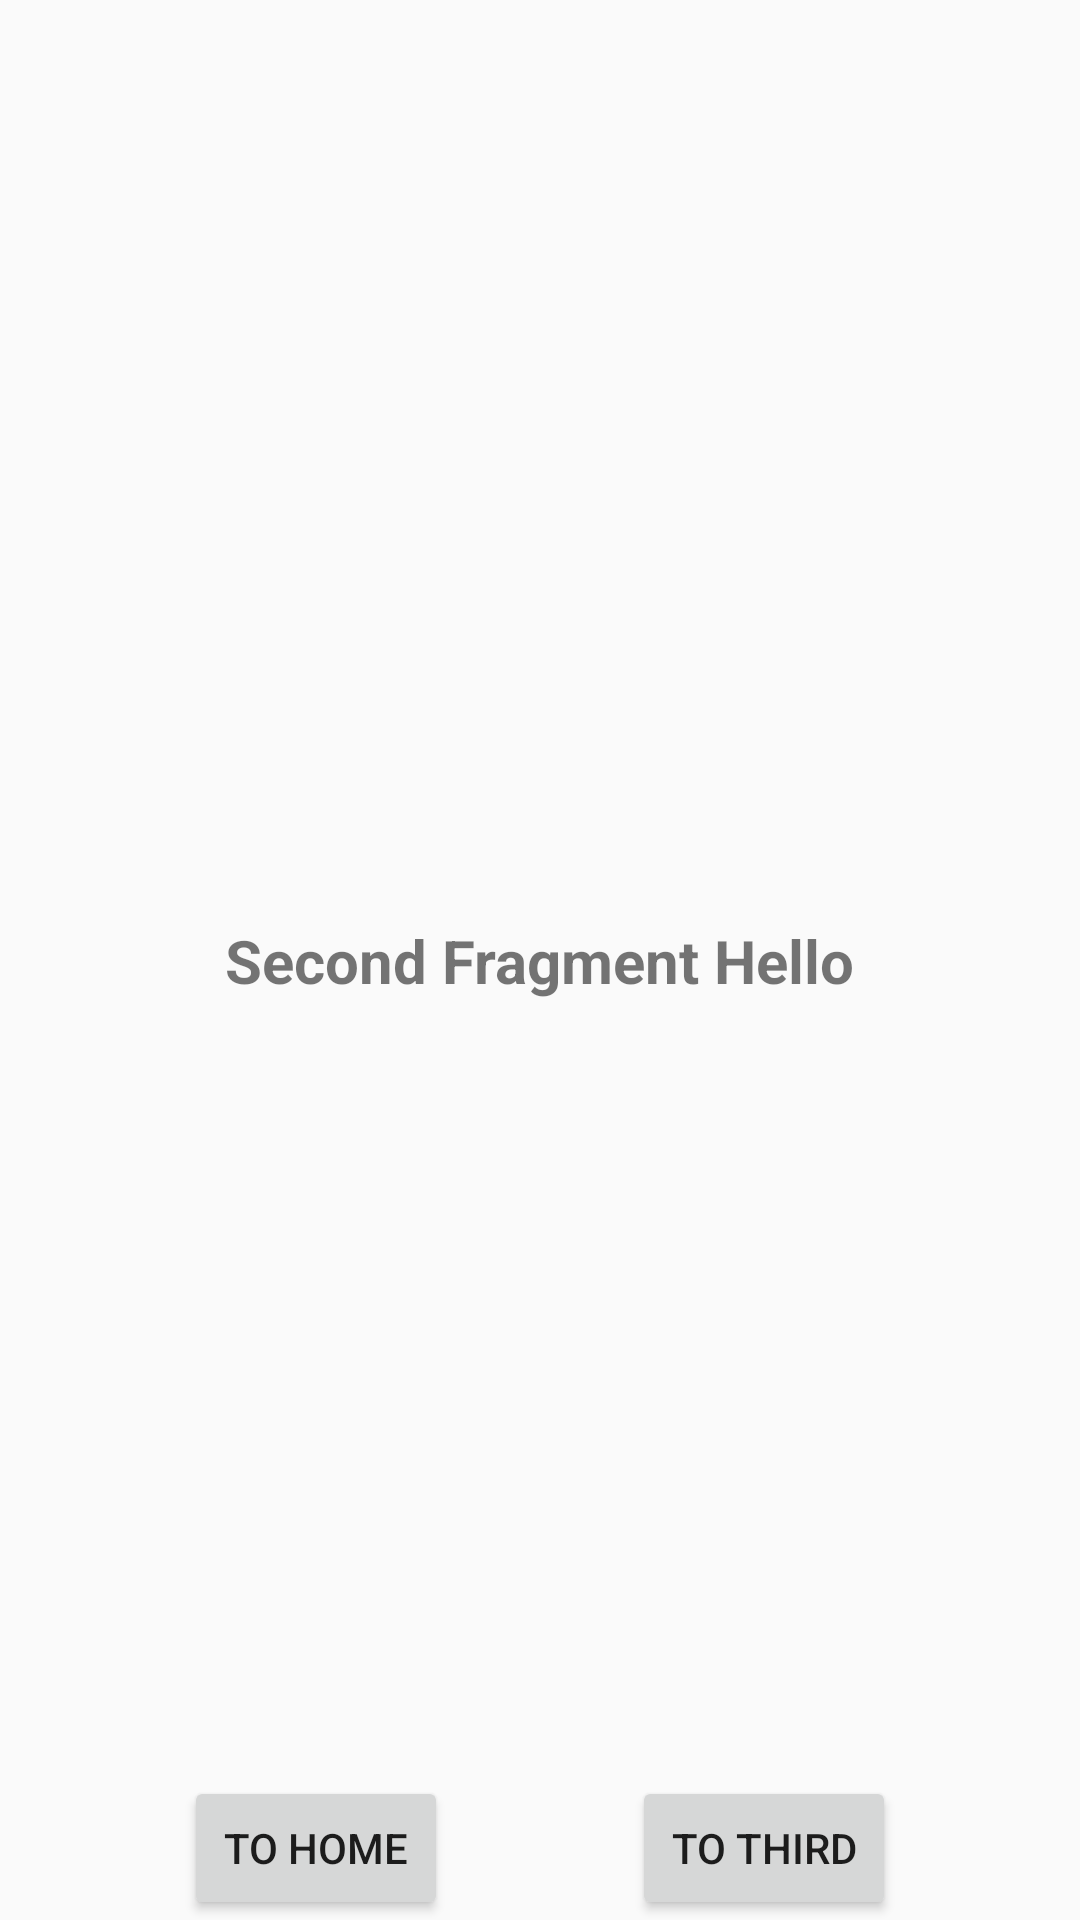

Android layout source for this screen:
<!-- AndroidManifest.xml: application theme AppTheme -->
<!-- res/layout/second_fragment.xml -->
<?xml version="1.0" encoding="utf-8"?>
<layout
    xmlns:android="http://schemas.android.com/apk/res/android"
    xmlns:tools="http://schemas.android.com/tools"
    xmlns:app="http://schemas.android.com/apk/res-auto"
    tools:context=".ui.secondview.SecondFragment">

    <androidx.constraintlayout.widget.ConstraintLayout
        android:layout_width="match_parent"
        android:layout_height="match_parent">

        <TextView
            android:layout_width="wrap_content"
            android:layout_height="wrap_content"
            android:text="@string/second_fragment"
            style="@style/fragment_description_text"
            app:layout_constraintBottom_toBottomOf="parent"
            app:layout_constraintEnd_toEndOf="parent"
            app:layout_constraintStart_toStartOf="parent"
            app:layout_constraintTop_toTopOf="parent"
        />

        <Button
            android:id="@+id/to_home_button"
            android:layout_width="wrap_content"
            android:layout_height="wrap_content"
            android:text="@string/to_home"
            app:layout_constraintBottom_toBottomOf="parent"
            app:layout_constraintEnd_toStartOf="@+id/to_third_button"
            app:layout_constraintStart_toStartOf="parent" />

        <Button
            android:id="@+id/to_third_button"
            android:layout_width="wrap_content"
            android:layout_height="wrap_content"
            android:text="@string/to_third"
            app:layout_constraintBottom_toBottomOf="parent"
            app:layout_constraintEnd_toEndOf="parent"
            app:layout_constraintStart_toEndOf="@+id/to_home_button" />

    </androidx.constraintlayout.widget.ConstraintLayout>

</layout>
<!-- resources referenced by this layout -->
<resources>
  <string name="second_fragment">Second Fragment Hello</string>
  <string name="to_home">To Home</string>
  <string name="to_third">To Third</string>
  <style name="fragment_description_text">
          <item name="android:layout_width">wrap_content</item>
          <item name="android:layout_height">wrap_content</item>
          <item name="android:textSize">20sp</item>
          <item name="android:textStyle">bold</item>
      </style>
  <style name="AppTheme" parent="Theme.AppCompat.Light.DarkActionBar">
          <item name="colorPrimary">@color/colorPrimary</item>
          <item name="colorPrimaryDark">@color/colorPrimaryDark</item>
          <item name="colorAccent">@color/colorAccent</item>
      </style>
  <!-- not gathered from this repository: default colours our renderer supplied (Android Studio template values) -->
  <color name="colorPrimary">#FF6200EE</color>
  <color name="colorPrimaryDark">#FF3700B3</color>
  <color name="colorAccent">#FF03DAC5</color>
</resources>
